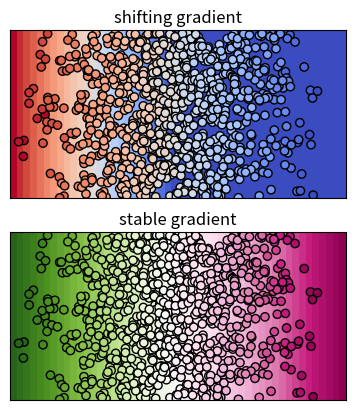

Write Python code to recreate this figure.
import numpy as np
import matplotlib as mpl
import matplotlib.pyplot as plt
from matplotlib import animation
from scipy.stats import norm
from itertools import cycle

plt.rc('animation', html='html5')

save = False

class AnimatedPlot(object):
    """An animated plot using matplotlib.animations.FuncAnimation.
       Stolen and tweaked from:
           https://stackoverflow.com/questions/9401658/how-to-animate-a-scatter-plot
    """
    def __init__(self, time_series, stable, density, n_individs):
        self.time_series_list = time_series
        self.time_series = cycle(time_series)
        self.stable = stable
        self.density = density
        self.curr_timestep = next(self.time_series)
        self.n_individs = n_individs

        self.stream = self.data_stream()

        # Setup the figure and axes...
        self.fig = plt.figure()
        self.ax1 = self.fig.add_subplot(211)
        self.ax2 = self.fig.add_subplot(212)
        self.ax1.set_title('shifting gradient')
        self.ax2.set_title('stable gradient')
        self.ax1.axes.xaxis.set_visible(False)
        self.ax1.axes.yaxis.set_visible(False)
        self.ax2.axes.xaxis.set_visible(False)
        self.ax2.axes.yaxis.set_visible(False)

        # holders for the artists
        self.im1 = None
        self.im2 = None
        self.scat1 = None
        self.scat2 = None

        # Then setup FuncAnimation.
        self.ani = animation.FuncAnimation(self.fig, self.update, interval=500, 
                                          init_func=self.setup_plot, blit=True)

    def setup_plot(self):
        """Initial drawing of the plot."""
        x, y = next(self.stream)
        c = x + np.random.normal(0, 1, len(x))
        self.im1 = self.ax1.imshow(self.curr_timestep, vmin=0, vmax=1, cmap='coolwarm')
        self.im2 = self.ax2.imshow(self.stable, vmin=0, vmax=1, cmap='PiYG')
        self.scat1 = self.ax1.scatter(x, y, c=c, cmap="coolwarm_r", edgecolor="k")
        self.scat2 = self.ax2.scatter(x, y, c=x, cmap='PiYG_r', edgecolor='k')
        # For FuncAnimation's sake, we need to return the artist we'll be using
        # Note that it expects a sequence of artists, thus the trailing comma.
        return self.im1, self.im2, self.scat1, self.scat2

    def data_stream(self):
        """Draw individuals' locations."""
        x, y = draw_individs(self.density[0,:], self.n_individs)
        while True:
            x, y = draw_individs(self.density[0,:], self.n_individs)
            yield x, y

    def update(self, i):
        """Update the plot."""


        x, y = next(self.stream)

        # Set x and y data...
        self.scat1.set_offsets(np.vstack((x, y)).T)
        self.scat2.set_offsets(np.vstack((x, y)).T)

        # Update the raster
        self.curr_timestep = next(self.time_series)
        self.im1.set_data(self.curr_timestep)

        # Set colors..
        new_ax1_colors = np.array([1-self.curr_timestep[0,:][int(val)] for val in x]) * 50
        self.scat1.set_array(new_ax1_colors)
        self.scat2.set_array(x)

        # We need to return the updated artist for FuncAnimation to draw..
        # Note that it expects a sequence of artists, thus the trailing comma.
        return self.im1, self.scat1, self.scat2


# create a time series of changing rasters (corresponding to first trait)
time_series = [np.vstack([np.hstack((np.ones(i),
                                     np.linspace(1, 0, 25),
                                     np.zeros(25-i))) for _ in range(25)])
               for i in range(25)]

# create a stable raster (corresponding to second trait)
stable = np.vstack([np.linspace(1, 0, 50) for _ in range(25)])

# create a stable density raster (centered, normal distribution)
dens_vals = [norm.pdf(n) for n in np.linspace(-2.5, 2.5, 50)]
dens_vals = [(val - min(dens_vals))/(
              max(dens_vals) - min(dens_vals)) for val in dens_vals]
density = np.vstack([dens_vals for _ in range(25)])

# create a stack of shifting density rasters, as an alternative scenario
dens_stack = [(ts_elem + stable)/2 for ts_elem in time_series]


# function to draw random individual values
def draw_individs(density_vals, n_individs):
    individ_x_counts = np.array([np.random.binomial(n_individs, p,
                                                1)[0] for p in density_vals])
    individ_xs = np.hstack([np.random.normal(i, 0.5, 
                            n) for i, n in enumerate(individ_x_counts)]) - 0.5
    individ_ys = np.random.uniform(low=0, high=25, size=len(individ_xs)) - 0.5
    individ_xs = np.clip(individ_xs, 0.0001, 49.999)
    individ_ys = np.clip(individ_ys, 0.0001, 49.999)
    return (individ_xs, individ_ys)

fig = AnimatedPlot(time_series, stable, density, 20)
plt.show()
if save:
    fig.ani.save('conceptual.gif', writer='imagemagick', fps=10)

"""

# make a gif of the stable-density scenario

fig_stable_dens = plt.figure('stable density')
ax1 = fig_stable_dens.add_subplot(211)
ax1.set_title('shifting gradient')
ax2 = fig_stable_dens.add_subplot(212)
ax2.set_title('stable gradient')
ax1.imshow(time_series[0], cmap='coolwarm', vmin=0, vmax=1)
ax1.xticks=([])
ax1.yticks=([])
ax2.imshow(stable, cmap='PiYG', vmin=0, vmax=1)
ax1.axes.xaxis.set_visible(False)
ax1.axes.yaxis.set_visible(False)
ax2.axes.xaxis.set_visible(False)
ax2.axes.yaxis.set_visible(False)

def init():
    ax1.imshow(time_series[0], cmap='coolwarm', vmin=0, vmax=1)
    ax1.xticks=([])
    ax1.yticks=([])
    return fig_stable_dens,

ax_dict = {}

def animate(i):
    print('Now making frame %i...' % (i+1))
    if i == 0:
        xs, ys = draw_individs(dens_vals)
        ax_dict[0] = ax1.scatter(xs, ys, c=xs + np.random.normal(0, 1, len(xs)),
                             cmap='coolwarm_r', edgecolors='black', s=0)
        ax_dict[1] = ax2.scatter(xs, ys, c=xs + np.random.normal(0, 1, len(xs)),
                             cmap='PiYG_r', edgecolors='black', s=0)

    ax1.imshow(time_series[i], cmap='coolwarm', vmin=0, vmax=1)
    ax1.xticks=([])
    ax1.yticks=([])
    xs, ys = draw_individs(dens_vals)
    new_ax1_colors = np.array([1-time_series[i][0,:][int(x)] for x in xs]) * 50
    ax_dict[0].set_offsets(np.vstack((xs, ys)).T)
    ax_dict[1].set_offsets(np.vstack((xs, ys)).T)
    ax_dict[0].set_array(new_ax1_colors)
    ax_dict[1].set_array(xs)
    ax_dict[0].set_sizes(np.array([25 for _ in range(len(xs))]))
    ax_dict[1].set_sizes(np.array([25 for _ in range(len(xs))]))
    return fig_stable_dens,

anim = animation.FuncAnimation(fig_stable_dens, animate, init_func=init,
                               frames=25, interval=25*20, blit=True)
anim.save('TEST.gif', writer='imagemagick', fps=60)


# make a gif of the shifting-density scenario
"""
